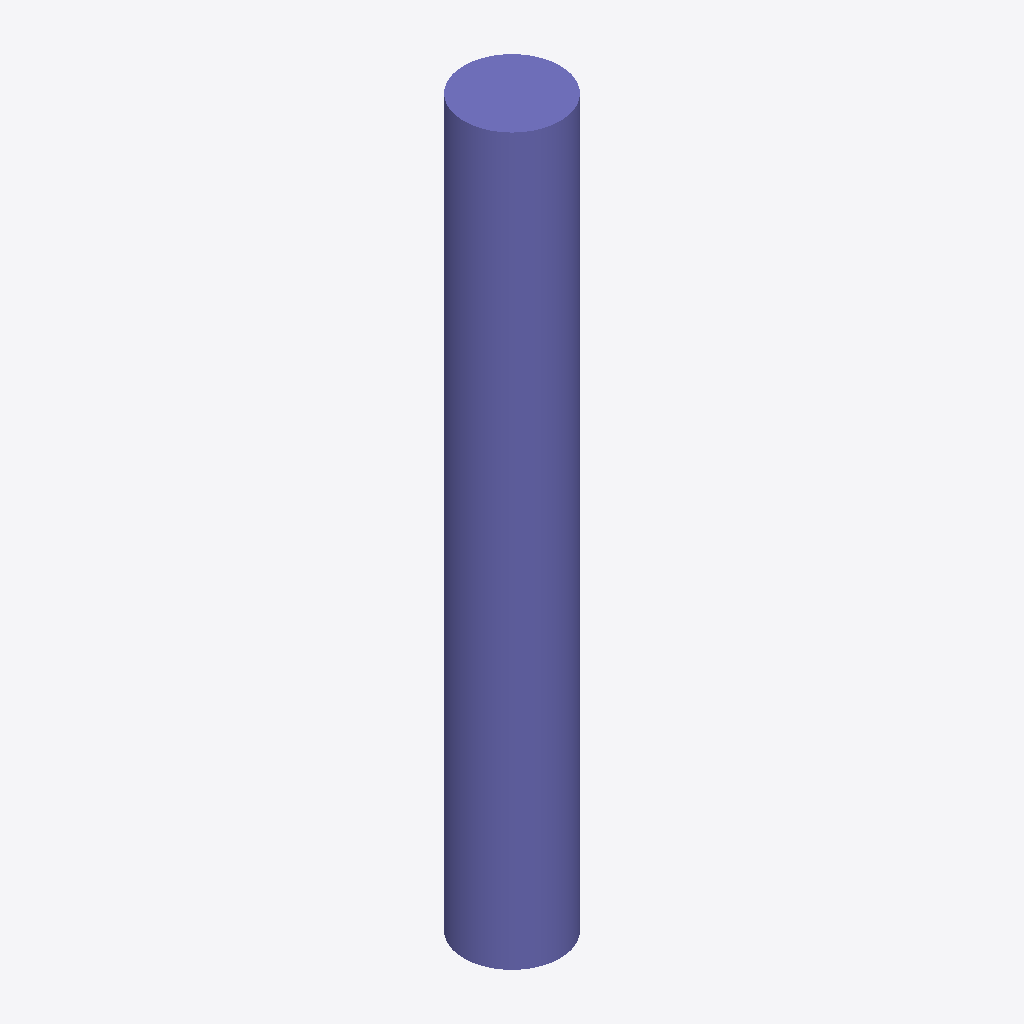
Isometric view of an IFC building model (IFC-SPF (STEP), schema IFC2X3, length unit metre), seen from the south-west, elements coloured by IFC class: 1 column (violet).
Extent 450.0 m × 450.0 m × 3400.0 m (x, y, z). Storeys (1): Default Building Storey at 0.00 m. Elements (1): 1 IfcColumn.

HEADER;
FILE_DESCRIPTION(('ViewDefinition [CoordinationView]'),'2;1');
FILE_NAME('/Users/macbook/Desktop/BIM/data/rst_advanced/IfcColumn186.ifc','2018-08-31T00:14:26-0400',('Unknown Author','info@ifctoolsproject.com'),('Unknown Organization'),'IFC Tools Project - IFC2x3 Java Toolbox','IFC2x3 Java Toolbox 2.0','Unknown Authorizer');
FILE_SCHEMA(('IFC2X3'));
ENDSEC;
DATA;
#51=IFCPROJECT('1EfIimmLXDC9eS2Cj6ugCZ',#43,'Default Project','Description of Default Project',$,$,$,(#46),#50);
#53=IFCBUILDING('3It6uusFL0eORX3dWPGagW',#43,'Default Building','Description',$,#52,$,$,.ELEMENT.,$,$,$);
#54=IFCBUILDINGSTOREY('3Sscqb2gXAivU9igPp$gMC',#43,'Default Building Storey','Description',$,#52,$,$,.ELEMENT.,$);
#1=IFCCOLUMN('2UD3D7uxP8kecbbBCRtzCr',#2,'M_Concrete-Round-Column:450mm:151987',$,'450mm',#3,#4,'151987');
ENDSEC;
